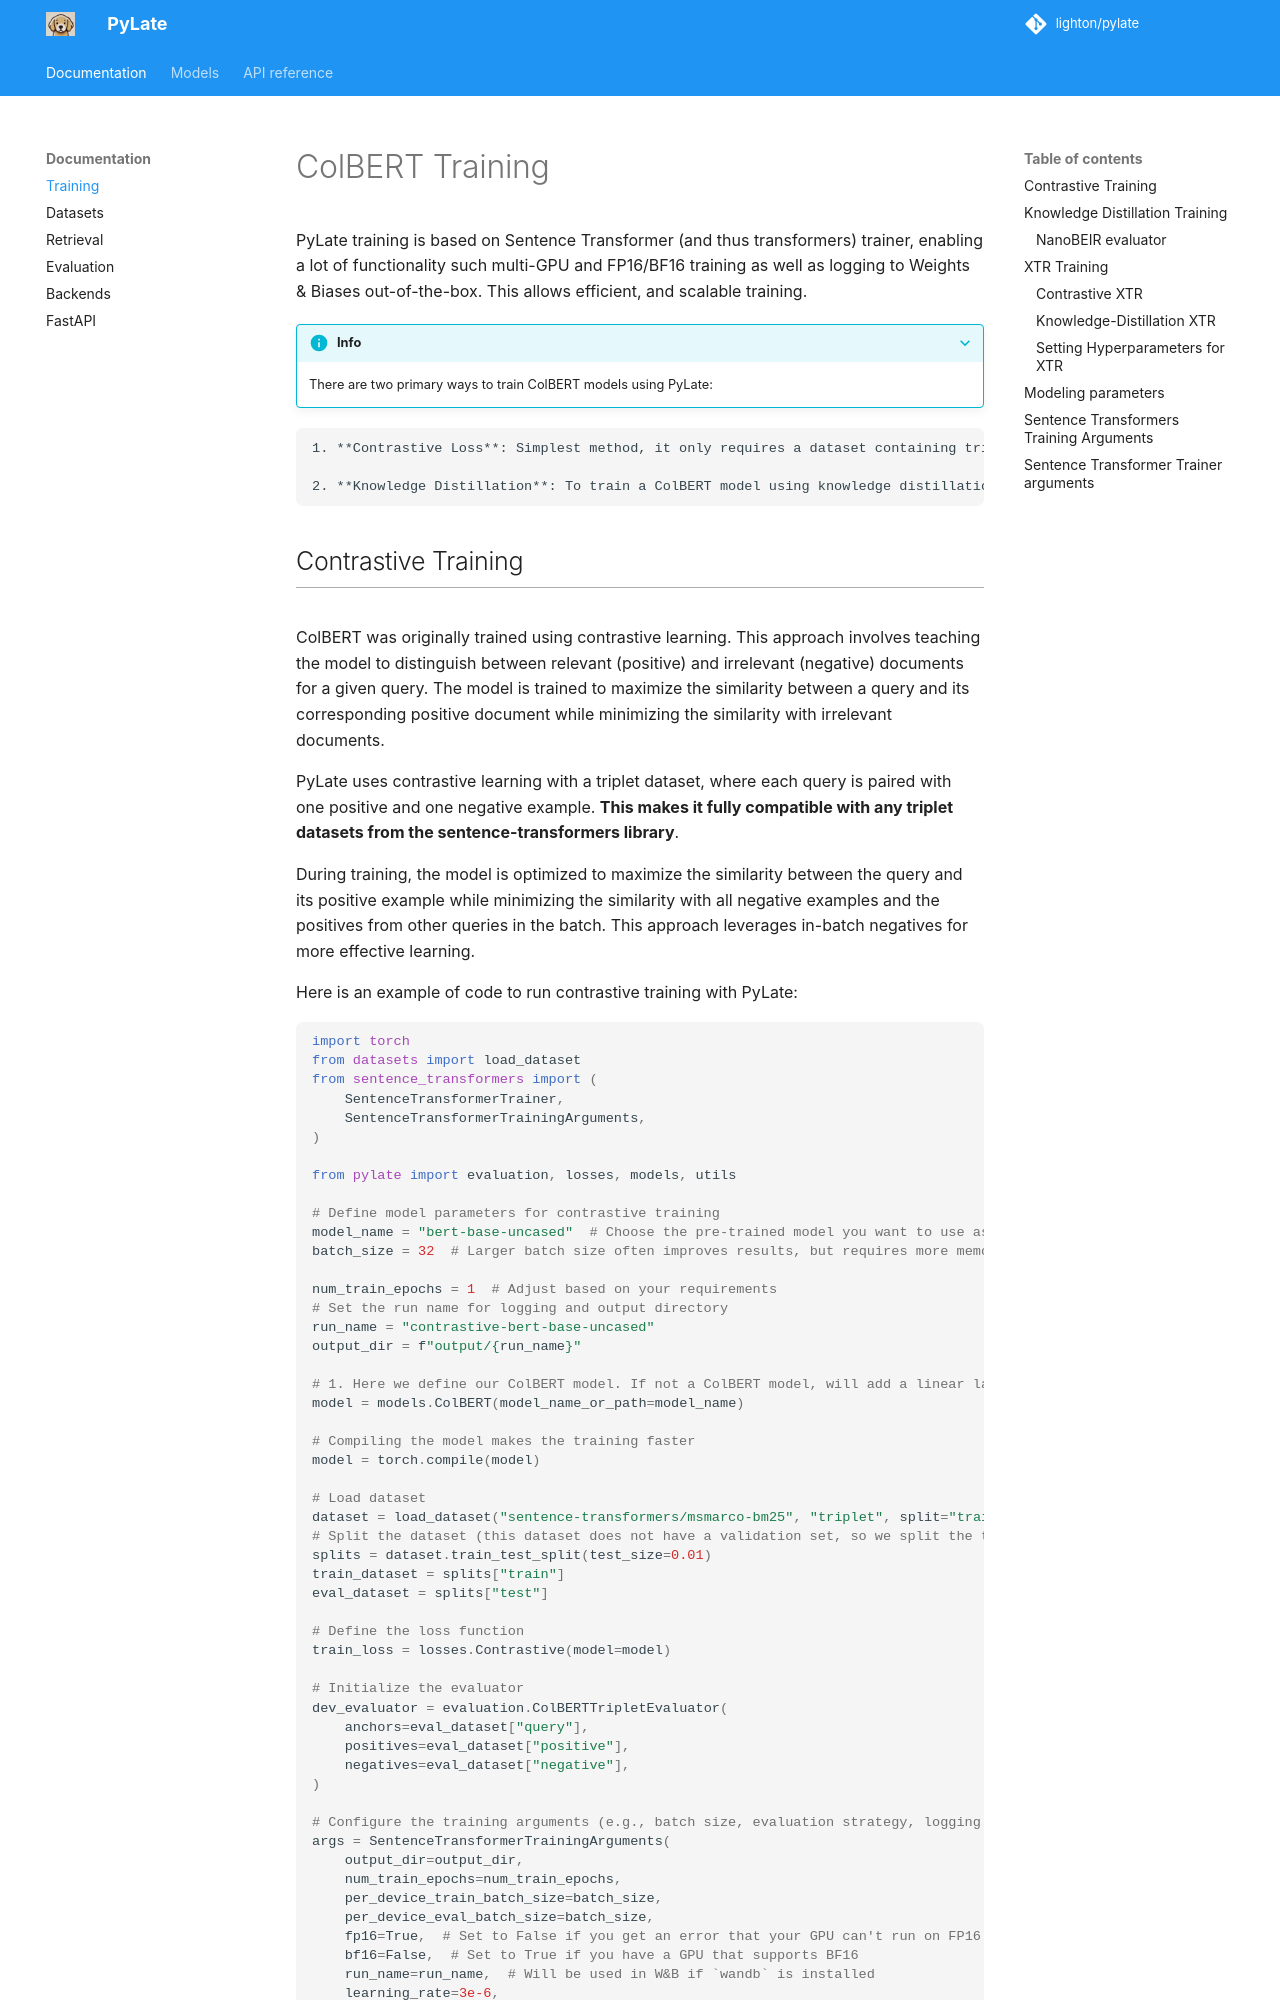

repository: lightonai/pylate · page: documentation/training/index.html · generator: mkdocs

# ColBERT Training
PyLate training is based on Sentence Transformer (and thus transformers) trainer, enabling a lot of functionality such multi-GPU and FP16/BF16 training as well as logging to Weights & Biases out-of-the-box. This allows efficient, and scalable training.

???+ info
    There are two primary ways to train ColBERT models using PyLate:

    1. **Contrastive Loss**: Simplest method, it only requires a dataset containing triplets, each consisting of a query, a positive document (relevant to the query), and a negative document (irrelevant to the query). This method trains the model to maximize the similarity between the query and the positive document, while minimizing it with the negative document.

    2. **Knowledge Distillation**: To train a ColBERT model using knowledge distillation, you need to provide a dataset with three components: queries, documents, and the relevance scores between them. This method compresses the knowledge of a larger model / more accurate model (cross-encoder) into a smaller one, using the relevance scores to guide the training process.

## Contrastive Training

ColBERT was originally trained using contrastive learning. This approach involves teaching the model to distinguish between relevant (positive) and irrelevant (negative) documents for a given query. The model is trained to maximize the similarity between a query and its corresponding positive document while minimizing the similarity with irrelevant documents.

PyLate uses contrastive learning with a triplet dataset, where each query is paired with one positive and one negative example. **This makes it fully compatible with any triplet datasets from the sentence-transformers library**.

During training, the model is optimized to maximize the similarity between the query and its positive example while minimizing the similarity with all negative examples and the positives from other queries in the batch. This approach leverages in-batch negatives for more effective learning.

Here is an example of code to run contrastive training with PyLate:

```python
import torch
from datasets import load_dataset
from sentence_transformers import (
    SentenceTransformerTrainer,
    SentenceTransformerTrainingArguments,
)

from pylate import evaluation, losses, models, utils

# Define model parameters for contrastive training
model_name = "bert-base-uncased"  # Choose the pre-trained model you want to use as base
batch_size = 32  # Larger batch size often improves results, but requires more memory

num_train_epochs = 1  # Adjust based on your requirements
# Set the run name for logging and output directory
run_name = "contrastive-bert-base-uncased"
output_dir = f"output/{run_name}"

# 1. Here we define our ColBERT model. If not a ColBERT model, will add a linear layer to the base encoder.
model = models.ColBERT(model_name_or_path=model_name)

# Compiling the model makes the training faster
model = torch.compile(model)

# Load dataset
dataset = load_dataset("sentence-transformers/msmarco-bm25", "triplet", split="train")
# Split the dataset (this dataset does not have a validation set, so we split the training set)
splits = dataset.train_test_split(test_size=0.01)
train_dataset = splits["train"]
eval_dataset = splits["test"]

# Define the loss function
train_loss = losses.Contrastive(model=model)

# Initialize the evaluator
dev_evaluator = evaluation.ColBERTTripletEvaluator(
    anchors=eval_dataset["query"],
    positives=eval_dataset["positive"],
    negatives=eval_dataset["negative"],
)

# Configure the training arguments (e.g., batch size, evaluation strategy, logging steps)
args = SentenceTransformerTrainingArguments(
    output_dir=output_dir,
    num_train_epochs=num_train_epochs,
    per_device_train_batch_size=batch_size,
    per_device_eval_batch_size=batch_size,
    fp16=True,  # Set to False if you get an error that your GPU can't run on FP16
    bf16=False,  # Set to True if you have a GPU that supports BF16
    run_name=run_name,  # Will be used in W&B if `wandb` is installed
    learning_rate=3e-6,
)

# Initialize the trainer for the contrastive training
trainer = SentenceTransformerTrainer(
    model=model,
    args=args,
    train_dataset=train_dataset,
    eval_dataset=eval_dataset,
    loss=train_loss,
    evaluator=dev_evaluator,
    data_collator=utils.ColBERTCollator(model.tokenize),
)
# Start the training process
trainer.train()

```
???+ tip
    Please note that temperature parameter has a [very high importance in contrastive learning](https://openaccess.thecvf.com/content/CVPR2021/papers/Wang_Understanding_the_Behaviour_of_Contrastive_Loss_CVPR_2021_paper.pdf). A low temperature allows to focus more on the hardest elements in the batch, creating more discriminative representations but is more sensible to false negative. A temperature around 0.02 is often used in the literature:
    ```python
    train_loss = losses.Contrastive(model=model, temperature=0.02)
    ```

???+ tip
    As contrastive learning is not compatible with gradient accumulation, you can leverage [GradCache](https://arxiv.org/abs/2101.06983) to emulate bigger batch sizes without requiring more memory by using the `CachedContrastiveLoss` to define a mini_batch_size while increasing the `per_device_train_batch_size`:
    ```python
    train_loss = losses.CachedContrastive(
            model=model, mini_batch_size=mini_batch_size
    )
    ```
???+ tip
    Finally, if you are in a multi-GPU setting, you can gather all the elements from the different GPUs to create even bigger batch sizes by setting `gather_across_devices` to `True` (for both `Contrastive` and `CachedContrastive` losses):
    ```python
    train_loss = losses.Contrastive(model=model, gather_across_devices=True)
    ```

???+ tip
    Please note that for multi-GPU training, running ``python training.py`` **will use Data Parallel (DP) by default**. We strongly suggest using using Distributed Data Parallelism (DDP) using accelerate or torchrun: ``accelerate launch --num_processes num_gpu training.py``.

    Refer to this [documentation](https://sbert.net/docs/sentence_transformer/training/distributed.html) for more information.
